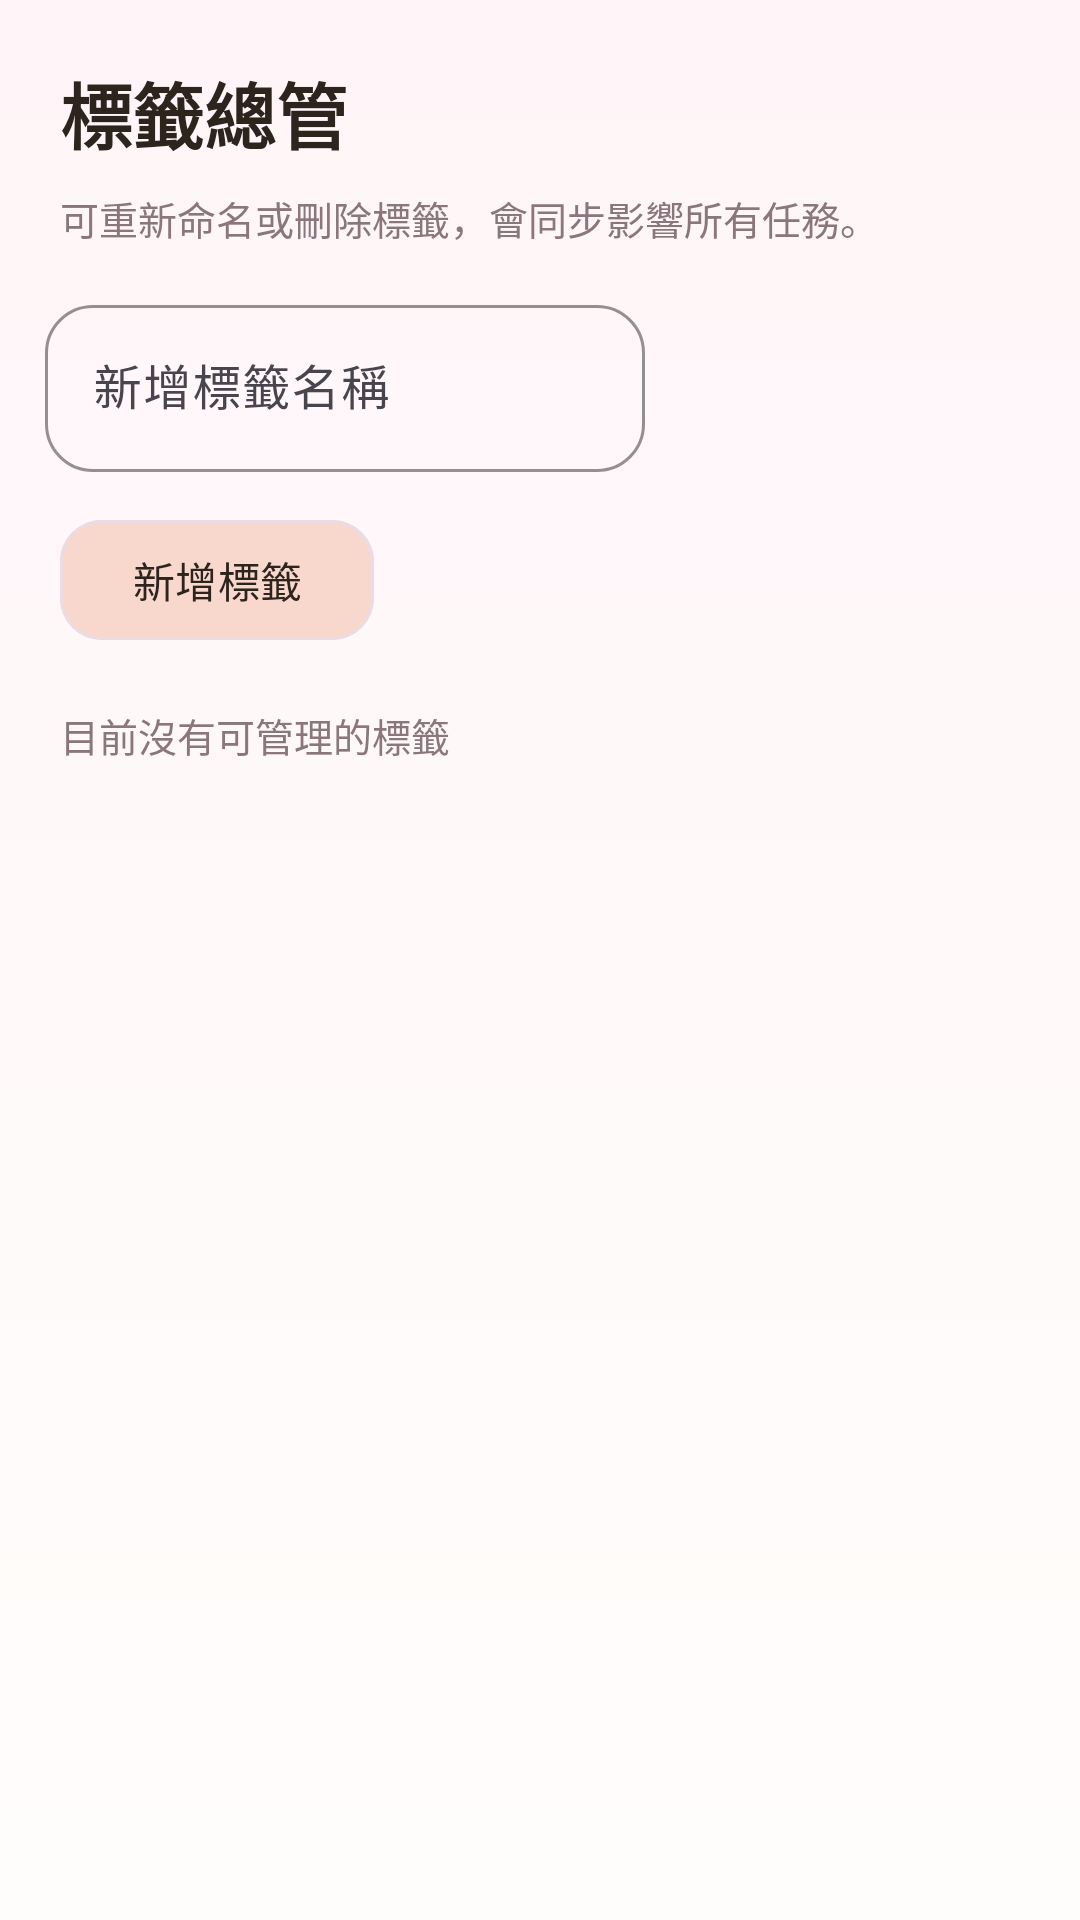

Reconstruct the res/layout file that produces this screen, plus the resources it refers to.
<!-- AndroidManifest.xml: application theme Theme.WhatToDo -->
<!-- res/layout/activity_tag_management.xml -->
<?xml version="1.0" encoding="utf-8"?>
<androidx.constraintlayout.widget.ConstraintLayout xmlns:android="http://schemas.android.com/apk/res/android"
    xmlns:app="http://schemas.android.com/apk/res-auto"
    xmlns:tools="http://schemas.android.com/tools"
    android:layout_width="match_parent"
    android:layout_height="match_parent"
    android:background="@drawable/bg_screen_gradient"
    tools:context=".TagManagementActivity">

    <TextView
        android:id="@+id/tagManagementTitle"
        android:layout_width="0dp"
        android:layout_height="wrap_content"
        android:layout_marginStart="20dp"
        android:layout_marginTop="20dp"
        android:layout_marginEnd="20dp"
        android:text="@string/tag_management_title"
        android:textColor="@color/text_primary"
        android:textSize="24sp"
        android:textStyle="bold"
        app:layout_constraintEnd_toEndOf="parent"
        app:layout_constraintStart_toStartOf="parent"
        app:layout_constraintTop_toTopOf="parent" />

    <TextView
        android:id="@+id/tagManagementHint"
        android:layout_width="0dp"
        android:layout_height="wrap_content"
        android:layout_marginStart="20dp"
        android:layout_marginTop="8dp"
        android:layout_marginEnd="20dp"
        android:text="@string/tag_management_hint"
        android:textColor="@color/text_secondary"
        android:textSize="13sp"
        app:layout_constraintEnd_toEndOf="parent"
        app:layout_constraintStart_toStartOf="parent"
        app:layout_constraintTop_toBottomOf="@id/tagManagementTitle" />

    <com.google.android.material.textfield.TextInputLayout
        android:id="@+id/tagManagementInputLayout"
        android:layout_width="200dp"
        android:layout_height="wrap_content"
        android:layout_marginStart="15dp"
        android:layout_marginTop="14dp"
        android:hint="@string/tag_management_add_hint"
        app:boxBackgroundMode="outline"
        app:boxCornerRadiusBottomEnd="16dp"
        app:boxCornerRadiusBottomStart="16dp"
        app:boxCornerRadiusTopEnd="16dp"
        app:boxCornerRadiusTopStart="16dp"
        app:boxStrokeColor="@color/brand_teal"
        app:endIconMode="clear_text"
        app:layout_constraintStart_toStartOf="parent"
        app:layout_constraintTop_toBottomOf="@id/tagManagementHint">

        <com.google.android.material.textfield.TextInputEditText
            android:id="@+id/tagManagementInput"
            android:layout_width="match_parent"
            android:layout_height="wrap_content"
            android:imeOptions="actionDone"
            android:inputType="text"
            android:textSize="16sp" />
    </com.google.android.material.textfield.TextInputLayout>

    <com.google.android.material.button.MaterialButton
        android:id="@+id/addManagedTagButton"
        android:layout_width="wrap_content"
        android:layout_height="wrap_content"
        android:layout_marginStart="20dp"
        android:layout_marginTop="12dp"
        android:text="@string/tag_management_add"
        app:cornerRadius="14dp"
        app:strokeColor="@color/card_stroke"
        app:strokeWidth="1dp"
        app:layout_constraintStart_toStartOf="parent"
        app:layout_constraintTop_toBottomOf="@id/tagManagementInputLayout" />

    <TextView
        android:id="@+id/tagManagementEmptyText"
        android:layout_width="0dp"
        android:layout_height="wrap_content"
        android:layout_marginStart="20dp"
        android:layout_marginTop="18dp"
        android:layout_marginEnd="20dp"
        android:text="@string/tag_management_empty"
        android:textColor="@color/text_secondary"
        android:textSize="13sp"
        app:layout_constraintEnd_toEndOf="parent"
        app:layout_constraintStart_toStartOf="parent"
        app:layout_constraintTop_toBottomOf="@id/addManagedTagButton" />

    <androidx.recyclerview.widget.RecyclerView
        android:id="@+id/tagManagementRecyclerView"
        android:layout_width="0dp"
        android:layout_height="0dp"
        android:clipToPadding="false"
        android:paddingStart="20dp"
        android:paddingTop="12dp"
        android:paddingEnd="20dp"
        android:paddingBottom="100dp"
        app:layout_constraintBottom_toBottomOf="parent"
        app:layout_constraintEnd_toEndOf="parent"
        app:layout_constraintStart_toStartOf="parent"
        app:layout_constraintTop_toBottomOf="@id/tagManagementEmptyText" />

</androidx.constraintlayout.widget.ConstraintLayout>
<!-- resources referenced by this layout -->
<resources>
  <color name="brand_teal">#F8D8CD</color>
  <color name="card_stroke">#EADCE2</color>
  <color name="text_primary">#2D241D</color>
  <color name="text_secondary">#8A767C</color>
  <!-- drawable bg_screen_gradient (drawable) -->
  <?xml version="1.0" encoding="utf-8"?>
  <shape xmlns:android="http://schemas.android.com/apk/res/android">
      <gradient
          android:angle="90"
          android:startColor="@color/screen_bg_start"
          android:endColor="@color/screen_bg_end" />
  </shape>
  <string name="tag_management_add">新增標籤</string>
  <string name="tag_management_add_hint">新增標籤名稱</string>
  <string name="tag_management_empty">目前沒有可管理的標籤</string>
  <string name="tag_management_hint">可重新命名或刪除標籤，會同步影響所有任務。</string>
  <string name="tag_management_title">標籤總管</string>
  <style name="Theme.WhatToDo" parent="Base.Theme.WhatToDo" />
  <color name="screen_bg_start">#FFFDFB</color>
  <color name="screen_bg_end">#FFF5F8</color>
  <style name="Base.Theme.WhatToDo" parent="Theme.Material3.DayNight.NoActionBar">
          <item name="colorPrimary">@color/brand_teal</item>
          <item name="colorSecondary">@color/brand_orange</item>
          <item name="colorTertiary">@color/brand_powder</item>
          <item name="colorSurface">@color/surface</item>
          <item name="colorSurfaceVariant">@color/surface_variant</item>
          <item name="colorOutline">@color/card_stroke</item>
          <item name="colorOnPrimary">@color/text_primary</item>
          <item name="colorOnSecondary">@color/text_primary</item>
          <item name="colorOnTertiary">@color/text_primary</item>
          <item name="colorOnSurface">@color/text_primary</item>
      </style>
  <color name="brand_orange">#F9DCE4</color>
  <color name="brand_powder">#F6E8F5</color>
  <color name="surface">#FFFFFF</color>
  <color name="surface_variant">#FFF8FA</color>
</resources>
